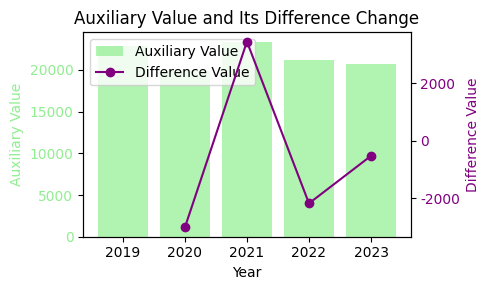

Python code for this plot:
import numpy as np
import matplotlib.pyplot as plt
import matplotlib.font_manager as fm

# 设置中文字体
plt.rcParams['font.sans-serif'] = ['SimHei']
plt.rcParams['axes.unicode_minus'] = False

# 数据准备
years = [2019, 2020, 2021, 2022, 2023]

# 美国数据
us_cats = [9420, 6500, 9420, 7380, 7380]
us_dogs = [8970, 8500, 8970, 8970, 8010]

# 法国数据
fr_cats = [1300, 1490, 1510, 1490, 1660]
fr_dogs = [740, 775, 750, 760, 990]

# 德国数据
de_cats = [1470, 1570, 1670, 1520, 1570]
de_dogs = [1010, 1070, 1030, 1060, 1050]

# 计算辅助量（各国猫狗总和）
auxiliary = np.array(us_cats) + np.array(us_dogs) + \
    np.array(fr_cats) + np.array(fr_dogs) + \
    np.array(de_cats) + np.array(de_dogs)

# 计算差分
diff_auxiliary = np.diff(auxiliary)
diff_years = years[1:]

# 创建图形
fig, ax1 = plt.subplots(figsize=(5, 3))

# 绘制柱状图
bars = ax1.bar(years, auxiliary, color='lightgreen',
               alpha=0.7, label='Auxiliary Value')
ax1.set_xlabel('Year')
ax1.set_ylabel('Auxiliary Value', color='lightgreen')
ax1.tick_params(axis='y', labelcolor='lightgreen')

# Create secondary y-axis
ax2 = ax1.twinx()

# Plot difference line graph
line = ax2.plot(diff_years, diff_auxiliary,
                color='purple', marker='o', label='Difference Value')
ax2.set_ylabel('Difference Value', color='purple')
ax2.tick_params(axis='y', labelcolor='purple')

# Add legend
lines1, labels1 = ax1.get_legend_handles_labels()
lines2, labels2 = ax2.get_legend_handles_labels()
ax1.legend(lines1 + lines2, labels1 + labels2, loc='upper left')

plt.title('Auxiliary Value and Its Difference Change')
plt.tight_layout()
plt.show()
